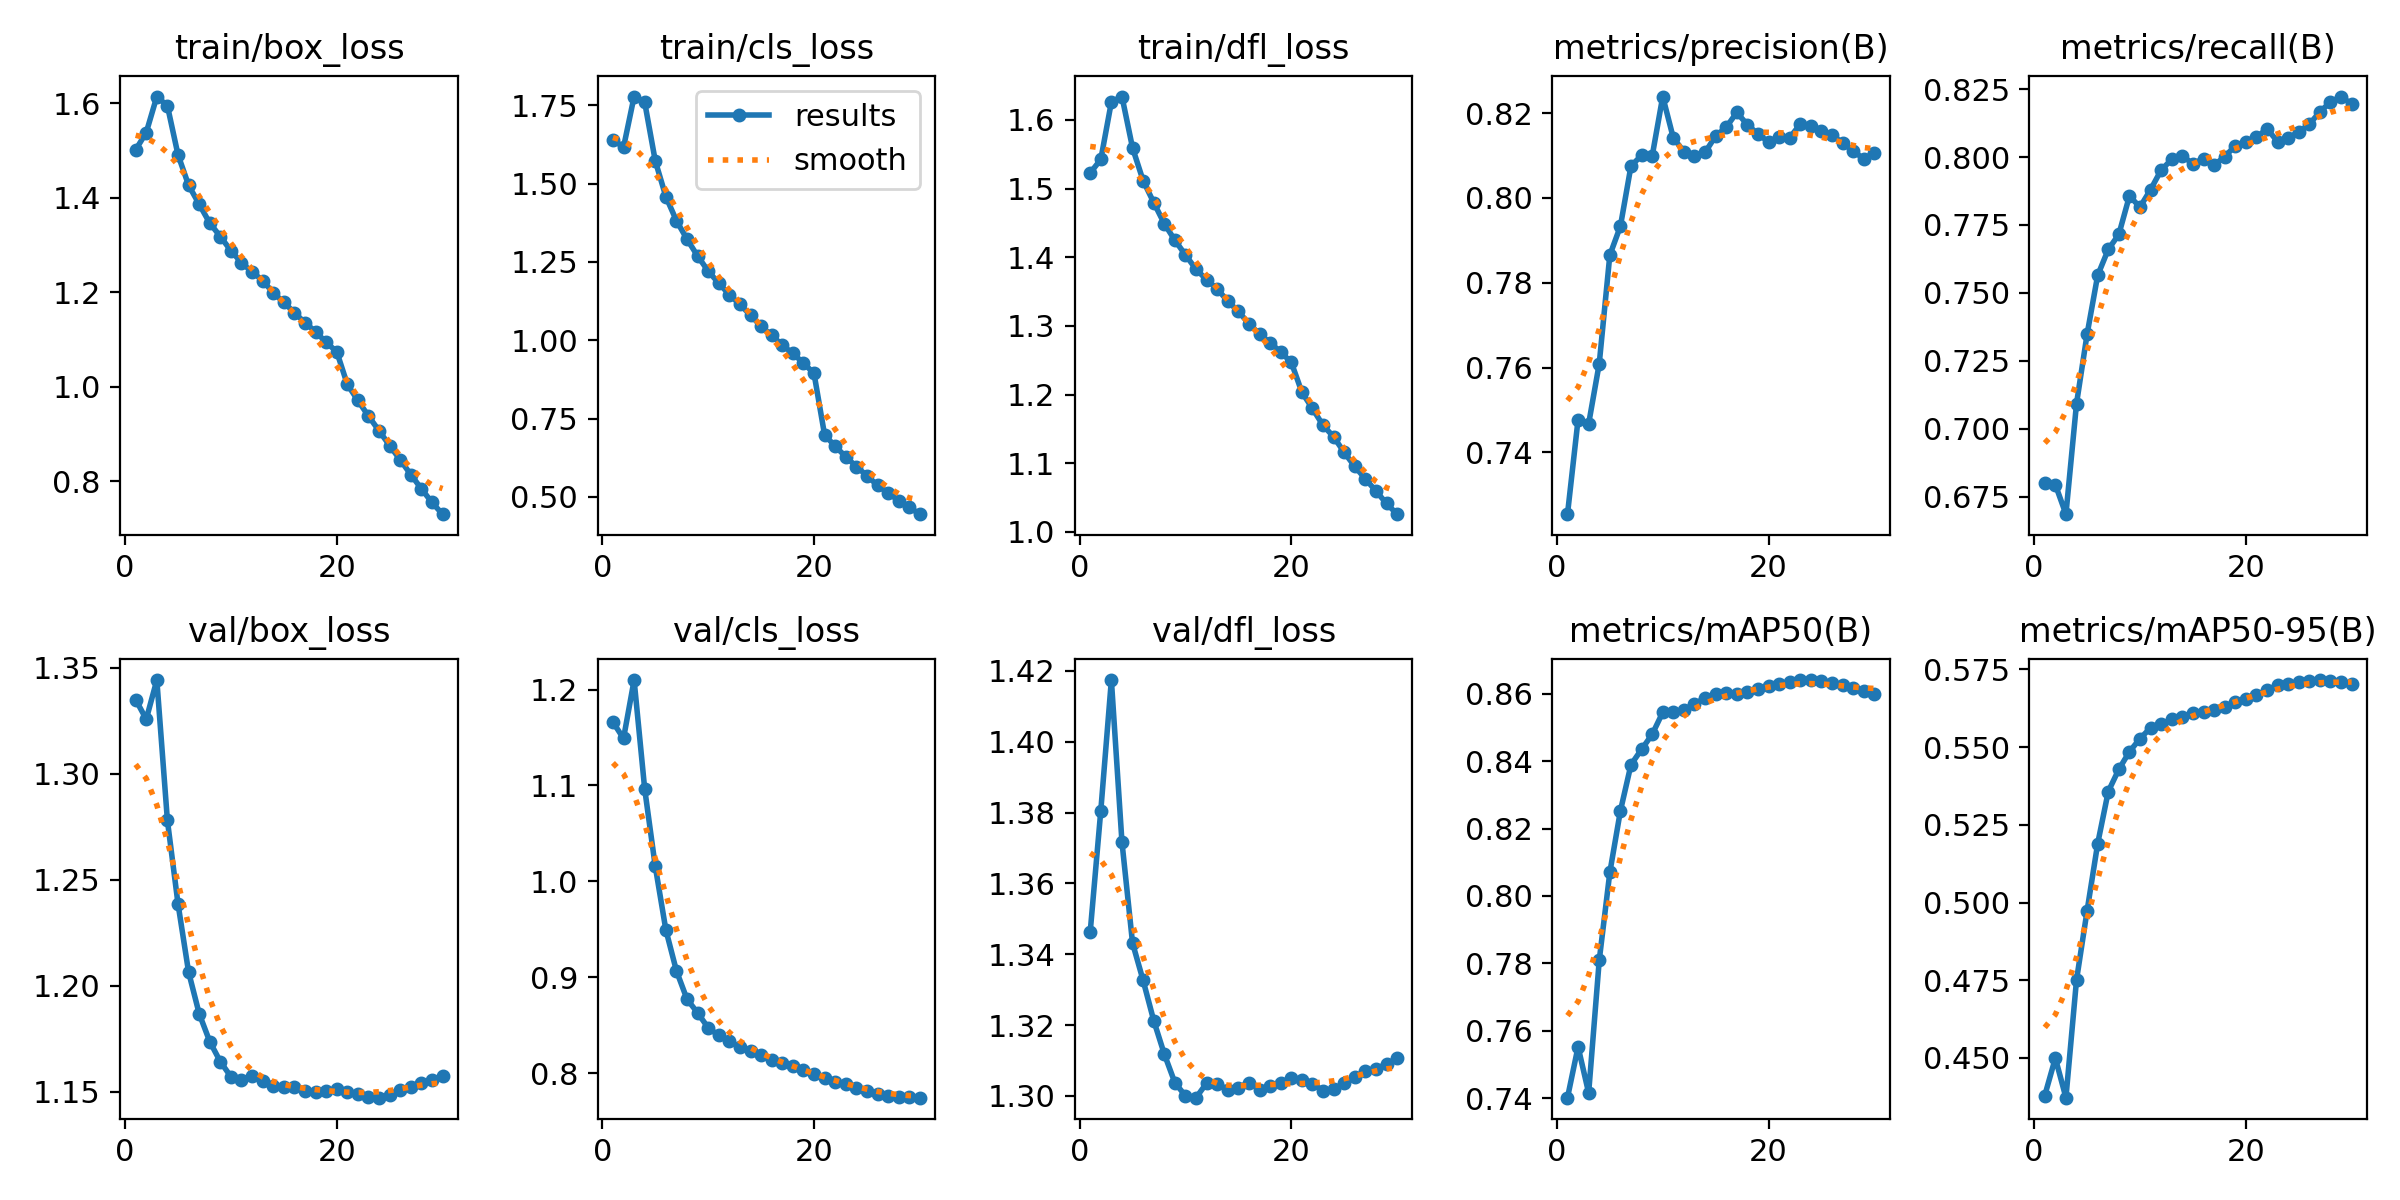

The data file committed next to this chart (first rows):
epoch, time, train/box_loss, train/cls_loss, train/dfl_loss, metrics/precision(B), metrics/recall(B), metrics/mAP50(B), metrics/mAP50-95(B), val/box_loss, val/cls_loss, val/dfl_loss, lr/pg0, lr/pg1, lr/pg2
1, 1843, 1.502, 1.641, 1.523, 0.7254, 0.6801, 0.7401, 0.4379, 1.335, 1.166, 1.346, 0.003333, 0.003333, 0.003333
2, 3382, 1.538, 1.616, 1.542, 0.7478, 0.6794, 0.7552, 0.4499, 1.326, 1.149, 1.381, 0.006446, 0.006446, 0.006446
3, 4882, 1.615, 1.778, 1.626, 0.7468, 0.6686, 0.7415, 0.4372, 1.344, 1.21, 1.417, 0.00934, 0.00934, 0.00934
4, 7230, 1.595, 1.76, 1.634, 0.7609, 0.7092, 0.7809, 0.475, 1.278, 1.096, 1.372, 0.00901, 0.00901, 0.00901
5, 9848, 1.491, 1.573, 1.559, 0.7865, 0.7348, 0.8069, 0.4973, 1.239, 1.016, 1.343, 0.00868, 0.00868, 0.00868
6, 12393, 1.427, 1.459, 1.511, 0.7933, 0.7565, 0.8252, 0.519, 1.207, 0.9494, 1.333, 0.00835, 0.00835, 0.00835
7, 15104, 1.387, 1.382, 1.48, 0.8075, 0.766, 0.8389, 0.5357, 1.187, 0.9066, 1.321, 0.00802, 0.00802, 0.00802
8, 17670, 1.347, 1.323, 1.449, 0.81, 0.7715, 0.8435, 0.5429, 1.174, 0.877, 1.312, 0.00769, 0.00769, 0.00769
9, 20151, 1.318, 1.269, 1.425, 0.8098, 0.7856, 0.8479, 0.5485, 1.164, 0.8628, 1.304, 0.00736, 0.00736, 0.00736
10, 22490, 1.288, 1.221, 1.403, 0.8239, 0.7816, 0.8545, 0.5527, 1.157, 0.8472, 1.3, 0.00703, 0.00703, 0.00703
11, 24792, 1.263, 1.182, 1.383, 0.8141, 0.788, 0.8545, 0.5562, 1.156, 0.8392, 1.299, 0.0067, 0.0067, 0.0067
12, 27118, 1.243, 1.146, 1.367, 0.8109, 0.7952, 0.8551, 0.5573, 1.158, 0.8335, 1.304, 0.00637, 0.00637, 0.00637
13, 29413, 1.225, 1.114, 1.354, 0.8098, 0.7991, 0.857, 0.559, 1.155, 0.8268, 1.303, 0.00604, 0.00604, 0.00604
14, 31726, 1.199, 1.08, 1.336, 0.8107, 0.8003, 0.8587, 0.5596, 1.153, 0.8235, 1.302, 0.00571, 0.00571, 0.00571
15, 34196, 1.179, 1.044, 1.321, 0.8146, 0.7976, 0.8599, 0.5611, 1.152, 0.8188, 1.302, 0.00538, 0.00538, 0.00538
16, 35613, 1.157, 1.016, 1.303, 0.8167, 0.7993, 0.8602, 0.5614, 1.152, 0.8138, 1.304, 0.00505, 0.00505, 0.00505
17, 36994, 1.136, 0.9843, 1.288, 0.8202, 0.7971, 0.86, 0.562, 1.15, 0.8107, 1.302, 0.00472, 0.00472, 0.00472
18, 38368, 1.117, 0.958, 1.276, 0.8173, 0.8001, 0.8605, 0.5629, 1.15, 0.8072, 1.303, 0.00439, 0.00439, 0.00439
19, 39736, 1.094, 0.9271, 1.262, 0.8151, 0.8042, 0.8614, 0.5646, 1.151, 0.8031, 1.304, 0.00406, 0.00406, 0.00406
20, 41122, 1.074, 0.8942, 1.247, 0.8132, 0.8057, 0.8624, 0.5655, 1.151, 0.7994, 1.305, 0.00373, 0.00373, 0.00373
21, 42410, 1.005, 0.6977, 1.203, 0.8143, 0.8072, 0.8629, 0.5668, 1.15, 0.7951, 1.305, 0.0034, 0.0034, 0.0034
22, 43699, 0.9712, 0.6615, 1.18, 0.8142, 0.8105, 0.8635, 0.5684, 1.149, 0.7909, 1.303, 0.00307, 0.00307, 0.00307
23, 45001, 0.9379, 0.6281, 1.155, 0.8174, 0.8057, 0.864, 0.5699, 1.147, 0.7883, 1.301, 0.00274, 0.00274, 0.00274
24, 46284, 0.9069, 0.5966, 1.139, 0.8169, 0.8072, 0.8641, 0.5704, 1.147, 0.7848, 1.302, 0.00241, 0.00241, 0.00241
25, 47588, 0.8755, 0.5676, 1.116, 0.8158, 0.8091, 0.8639, 0.5708, 1.149, 0.7815, 1.304, 0.00208, 0.00208, 0.00208
26, 48879, 0.8452, 0.5365, 1.095, 0.8148, 0.8121, 0.8631, 0.5714, 1.151, 0.7781, 1.305, 0.00175, 0.00175, 0.00175
27, 50169, 0.8141, 0.5123, 1.077, 0.813, 0.8167, 0.8627, 0.5716, 1.152, 0.7763, 1.307, 0.00142, 0.00142, 0.00142
28, 51483, 0.784, 0.4879, 1.06, 0.811, 0.8202, 0.8618, 0.5714, 1.154, 0.7745, 1.308, 0.00109, 0.00109, 0.00109
29, 52792, 0.755, 0.4663, 1.041, 0.8092, 0.8223, 0.8609, 0.5709, 1.156, 0.7746, 1.309, 0.00076, 0.00076, 0.00076
30, 54104, 0.7302, 0.4446, 1.026, 0.8106, 0.8195, 0.86, 0.5705, 1.157, 0.7743, 1.311, 0.00043, 0.00043, 0.00043
